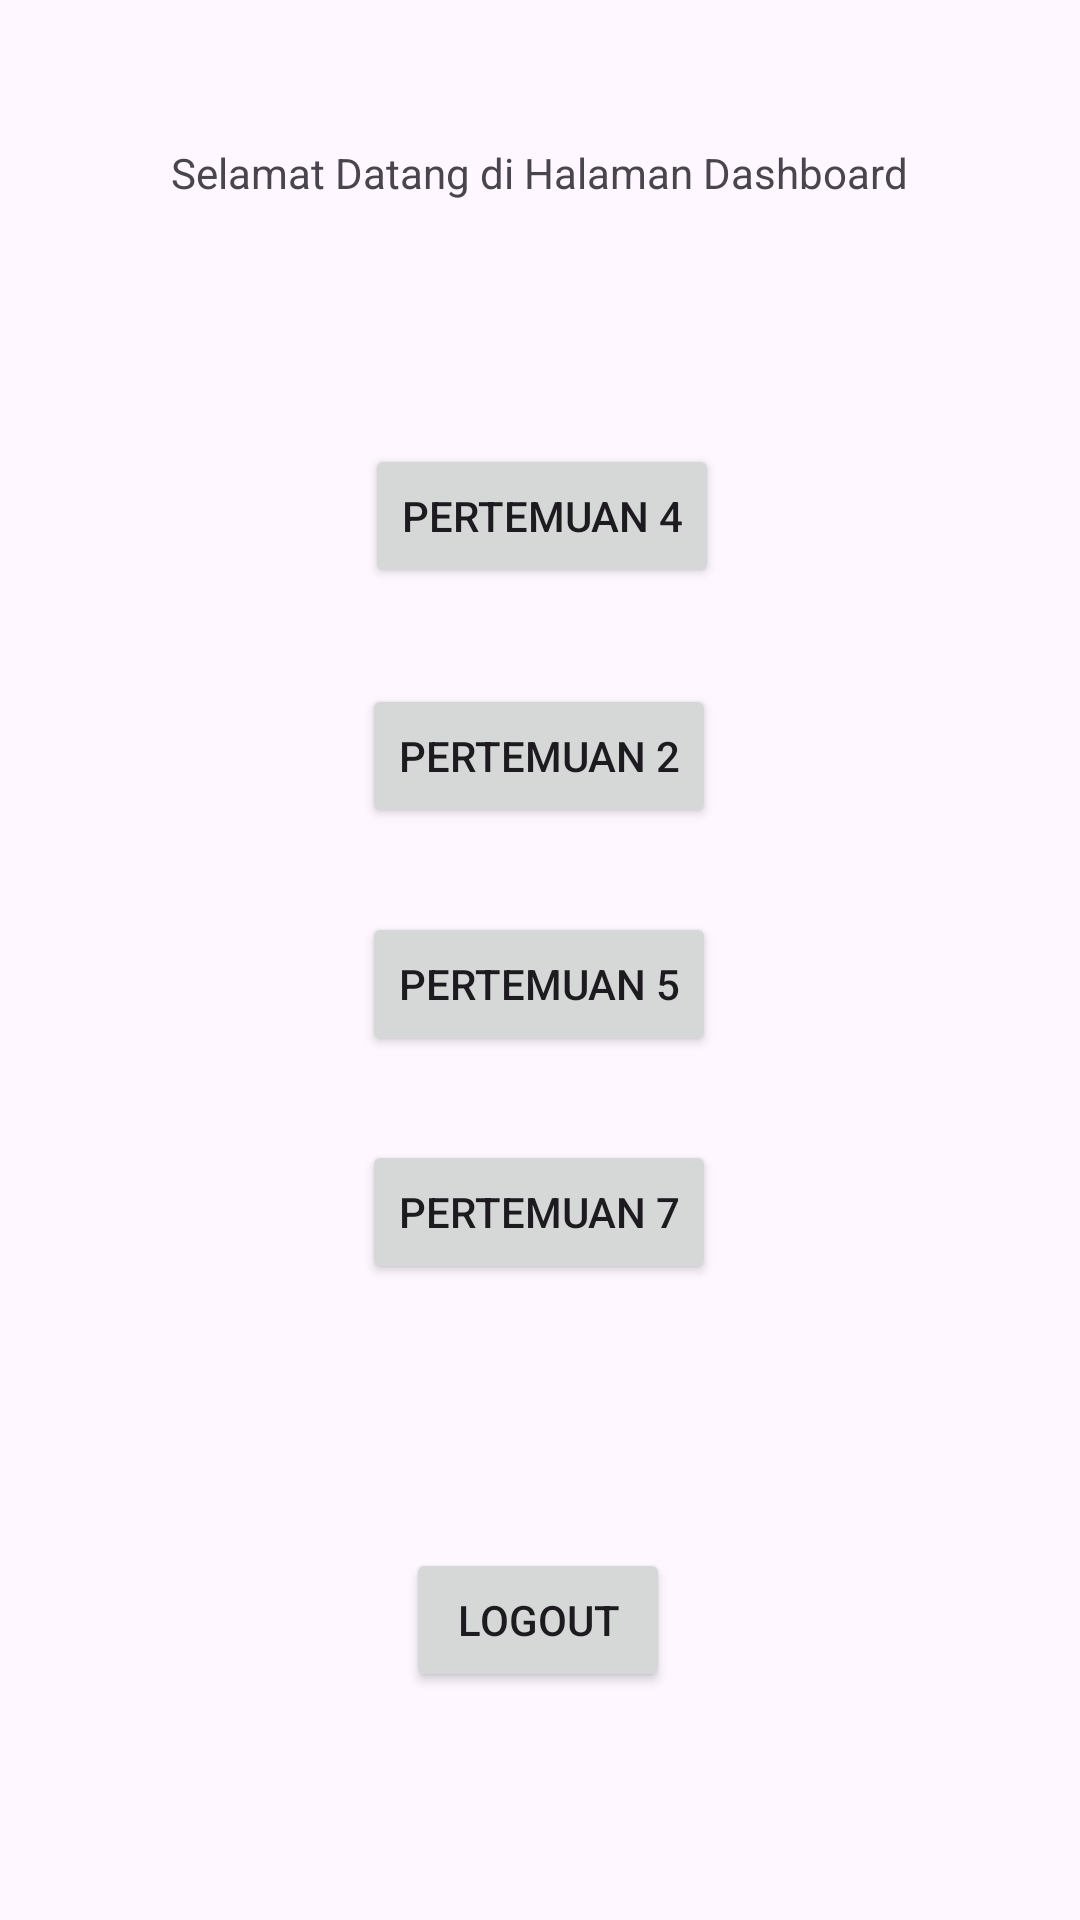

The Android layout XML behind this screen, and the referenced resources:
<!-- AndroidManifest.xml: application theme Theme.AmelApps -->
<!-- res/layout/activity_main.xml -->
<?xml version="1.0" encoding="utf-8"?>
<androidx.constraintlayout.widget.ConstraintLayout xmlns:android="http://schemas.android.com/apk/res/android"
    xmlns:app="http://schemas.android.com/apk/res-auto"
    xmlns:tools="http://schemas.android.com/tools"
    android:id="@+id/main"
    android:layout_width="match_parent"
    android:layout_height="match_parent"
    tools:context=".MainActivity">

    <Button
        android:id="@+id/btnMain"
        android:layout_width="wrap_content"
        android:layout_height="wrap_content"
        android:layout_marginTop="100dp"
        android:text="Pertemuan 4"
        app:layout_constraintEnd_toEndOf="parent"
        app:layout_constraintHorizontal_bias="0.503"
        app:layout_constraintStart_toStartOf="parent"
        app:layout_constraintTop_toTopOf="@+id/textView" />

    <androidx.constraintlayout.widget.Group
        android:layout_width="wrap_content"
        android:layout_height="wrap_content"/>


    <Button
        android:id="@+id/btnToSecond"
        android:layout_width="wrap_content"
        android:layout_height="wrap_content"
        android:layout_marginTop="32dp"
        android:text="pertemuan 2"
        app:layout_constraintEnd_toEndOf="parent"
        app:layout_constraintHorizontal_bias="0.498"
        app:layout_constraintStart_toStartOf="parent"
        app:layout_constraintTop_toBottomOf="@+id/btnMain" />

    <Button
        android:id="@+id/btnToFifth"
        android:layout_width="wrap_content"
        android:layout_height="wrap_content"
        android:layout_marginTop="28dp"
        android:text="pertemuan 5"
        app:layout_constraintEnd_toEndOf="parent"
        app:layout_constraintHorizontal_bias="0.498"
        app:layout_constraintStart_toStartOf="parent"
        app:layout_constraintTop_toBottomOf="@+id/btnToSecond" />

    <Button
        android:id="@+id/btnToSeven"
        android:layout_width="wrap_content"
        android:layout_height="wrap_content"
        android:layout_marginTop="28dp"
        android:text="pertemuan 7"
        app:layout_constraintEnd_toEndOf="parent"
        app:layout_constraintHorizontal_bias="0.498"
        app:layout_constraintStart_toStartOf="parent"
        app:layout_constraintTop_toBottomOf="@+id/btnToFifth" />

    <Button
        android:id="@+id/btnLogout"
        android:layout_width="wrap_content"
        android:layout_height="wrap_content"
        android:layout_marginTop="88dp"
        android:text="LogOut"
        app:layout_constraintEnd_toEndOf="parent"
        app:layout_constraintHorizontal_bias="0.498"
        app:layout_constraintStart_toStartOf="parent"
        app:layout_constraintTop_toBottomOf="@+id/btnToSeven" />

    <TextView
        android:id="@+id/textView"
        android:layout_width="wrap_content"
        android:layout_height="wrap_content"
        android:layout_marginTop="48dp"
        android:text="Selamat Datang di Halaman Dashboard"
        app:layout_constraintEnd_toEndOf="parent"
        app:layout_constraintHorizontal_bias="0.498"
        app:layout_constraintStart_toStartOf="parent"
        app:layout_constraintTop_toTopOf="parent" />


</androidx.constraintlayout.widget.ConstraintLayout>
<!-- resources referenced by this layout -->
<resources>
  <style name="Theme.AmelApps" parent="Base.Theme.AmelApps" />
  <style name="Base.Theme.AmelApps" parent="Theme.Material3.DayNight.NoActionBar">
          
          
      </style>
</resources>
